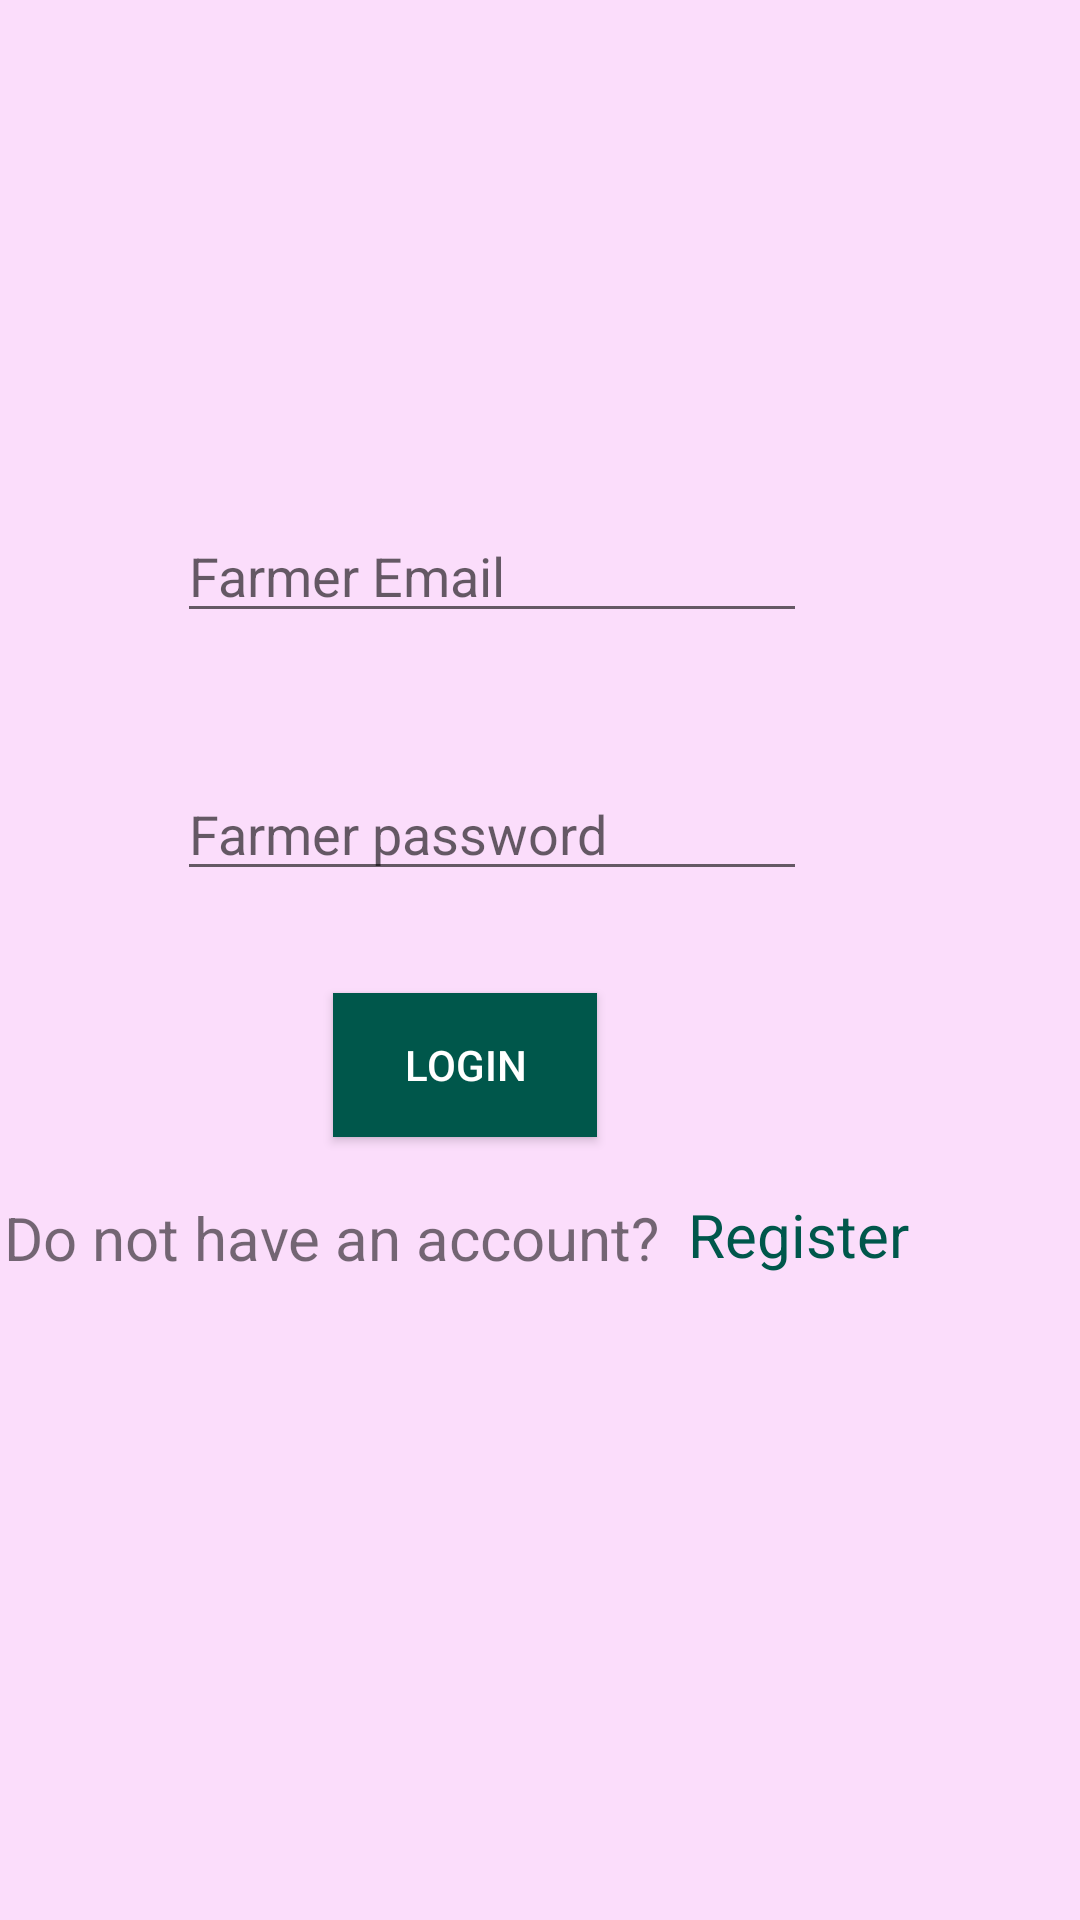

Here is an Android app screen rendered from its layout file. Give the layout XML and the strings, colors and styles it references.
<!-- AndroidManifest.xml: application theme AppTheme -->
<!-- res/layout/activity_farmer_real_log.xml -->
<?xml version="1.0" encoding="utf-8"?>
<RelativeLayout xmlns:android="http://schemas.android.com/apk/res/android"
    xmlns:app="http://schemas.android.com/apk/res-auto"
    xmlns:tools="http://schemas.android.com/tools"
    android:layout_width="match_parent"
    android:layout_height="match_parent"
    tools:context=".MyActivities.FarmerRealLog"
    android:background="#2f2f">


    <Button
        android:id="@+id/Farmerlogin"
        android:background="@color/colorPrimaryDark"
        android:textColor="#fff"
        android:layout_width="wrap_content"
        android:layout_height="wrap_content"
        android:layout_alignParentEnd="true"
        android:layout_alignParentRight="true"
        android:layout_alignParentBottom="true"
        android:layout_marginEnd="161dp"
        android:layout_marginRight="161dp"
        android:layout_marginBottom="261dp"
        android:text="Login" />

    <EditText

        android:id="@+id/Farmeremail"
        android:layout_width="wrap_content"
        android:layout_height="wrap_content"
        android:layout_alignParentEnd="true"
        android:layout_alignParentRight="true"
        android:layout_alignParentBottom="true"
        android:layout_marginEnd="91dp"
        android:layout_marginRight="91dp"
        android:layout_marginBottom="429dp"
        android:ems="10"
        android:hint="Farmer Email"
        android:inputType="textPersonName" />

    <EditText
        android:id="@+id/Farmerpassword"
        android:layout_width="wrap_content"
        android:layout_height="wrap_content"
        android:layout_alignParentEnd="true"
        android:layout_alignParentRight="true"
        android:layout_alignParentBottom="true"
        android:layout_marginEnd="91dp"
        android:layout_marginRight="91dp"
        android:layout_marginBottom="343dp"
        android:ems="10"
        android:hint="Farmer password"
        android:inputType="textPassword" />

    <TextView
        android:id="@+id/textView"
        android:layout_width="wrap_content"
        android:layout_height="wrap_content"
        android:layout_alignParentEnd="true"
        android:layout_alignParentRight="true"
        android:layout_alignParentBottom="true"
        android:layout_centerInParent="true"
        android:layout_marginLeft="200dp"
        android:layout_marginEnd="140dp"
        android:layout_marginRight="140dp"
        android:layout_marginBottom="214dp"
        android:text="Do not have an account?"
        android:textSize="20sp" />

    <TextView
        android:id="@+id/textView3"
        android:layout_width="wrap_content"
        android:layout_height="wrap_content"
        android:layout_alignParentEnd="true"
        android:layout_alignParentRight="true"
        android:layout_alignParentBottom="true"
        android:layout_marginEnd="57dp"
        android:layout_marginRight="57dp"
        android:layout_marginBottom="215dp"
        android:onClick="rdregister"
        android:text="Register"
        android:textColor="@color/colorPrimaryDark"
        android:textSize="20sp" />


</RelativeLayout>
<!-- resources referenced by this layout -->
<resources>
  <color name="colorPrimaryDark">#00574B</color>
  <style name="AppTheme" parent="Theme.AppCompat.Light.DarkActionBar">
          
          <item name="colorPrimary">@color/colorPrimary</item>
          <item name="colorPrimaryDark">@color/colorPrimaryDark</item>
          <item name="colorAccent">@color/colorAccent</item>
  
      </style>
  <color name="colorPrimary">#146963</color>
  <color name="colorAccent">#EBECF7</color>
</resources>
